Run: headless pygame with SDL's dummy video driver; simulated clock (each Clock.tick advances the game by its frame time, no real sleeping); random seed 0; keys injected as events and as key.get_pressed() state; no mouse input.
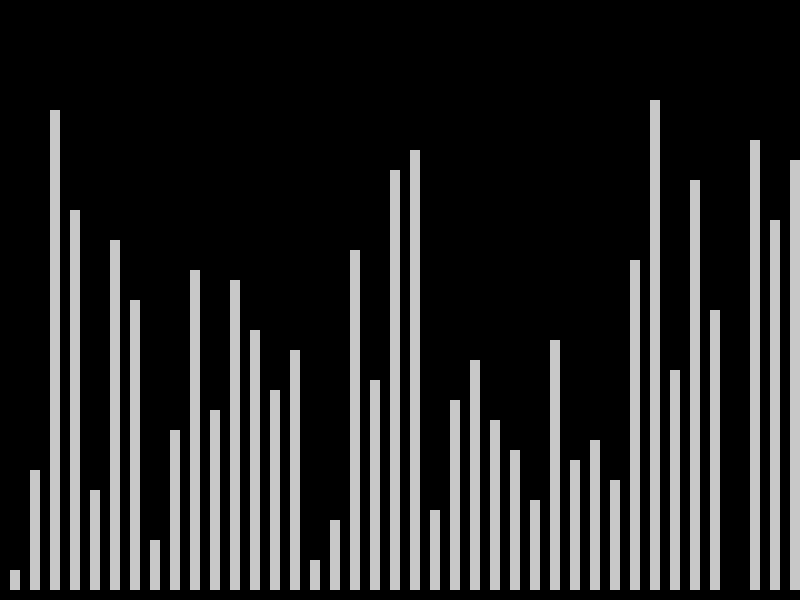
Frame 1 of 4 · flips 1–60 · no input
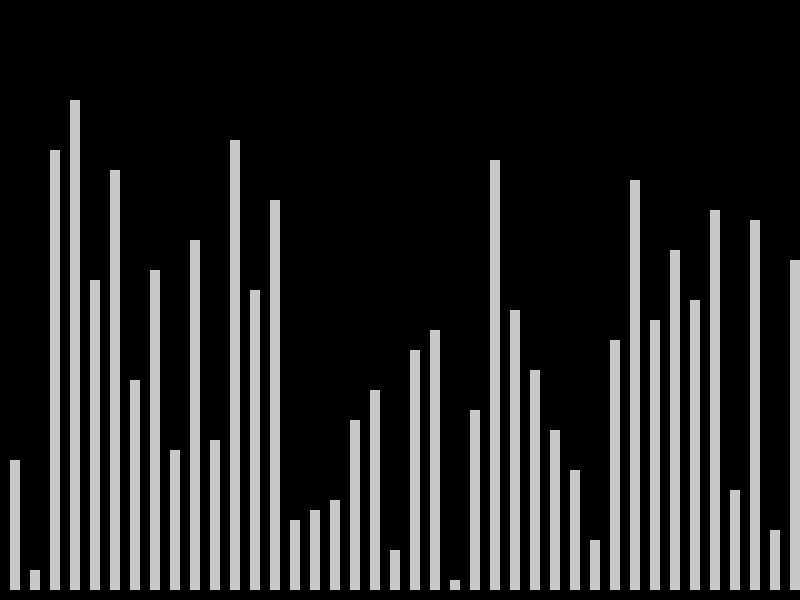
Frame 2 of 4 · flips 61–180 · tapped SPACE, RETURN · held RIGHT (→), D
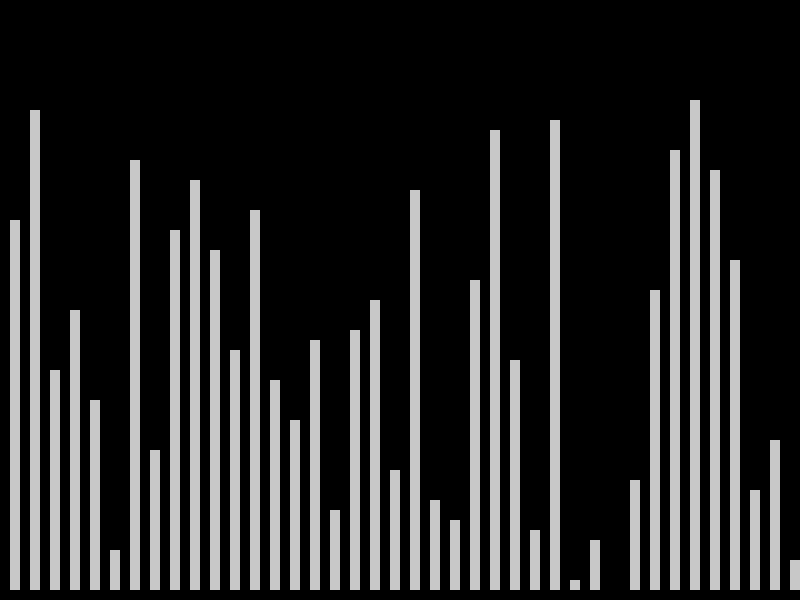
Frame 3 of 4 · flips 181–300 · held DOWN (↓), S
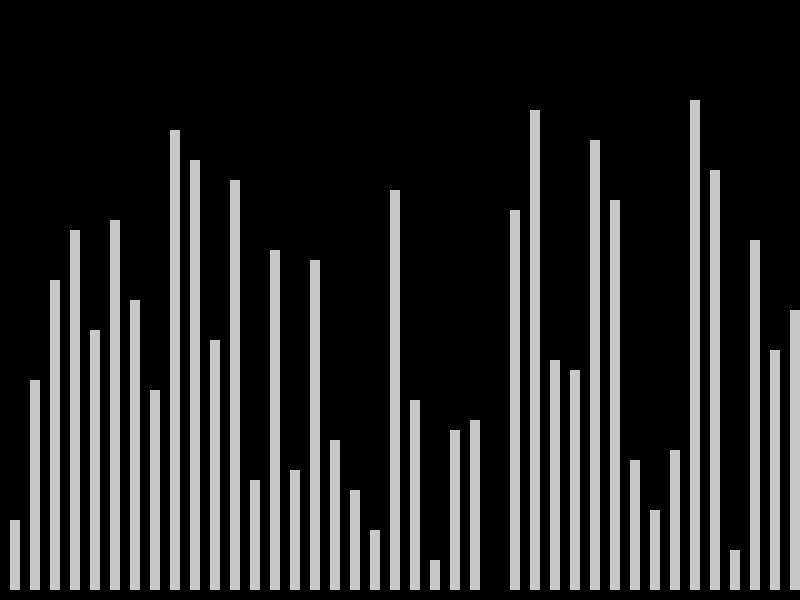
Frame 4 of 4 · flips 301–420 · held LEFT (←), A, UP (↑), W

The pygame program that drew these frames:

import pygame
import random

pygame.init()

WIDTH, HEIGHT = 800, 600
MARGIN = 10
BAR_WIDTH = 10
HEIGHT_SCALE = 10

screen = pygame.display.set_mode((WIDTH, HEIGHT))
clock = pygame.time.Clock()


def draw_element(index, value):
    pygame.draw.rect(
        screen,
        (200, 200, 200),
        pygame.Rect(
            MARGIN + index * (BAR_WIDTH + MARGIN),  # X position
            HEIGHT - MARGIN - HEIGHT_SCALE * value,  # Y position
            BAR_WIDTH,  # Bar width
            HEIGHT_SCALE * value  # Bar height based on value
        )
    )


def draw_array(array):
    for i in range(len(array)):
        draw_element(i, array[i])


while True:
    for event in pygame.event.get():
        if event.type == pygame.QUIT:
            pygame.quit()

    screen.fill((0, 0, 0))

    random_array = random.sample(range(50), 50)
    draw_array(random_array)

    pygame.display.flip()
    clock.tick(60)
